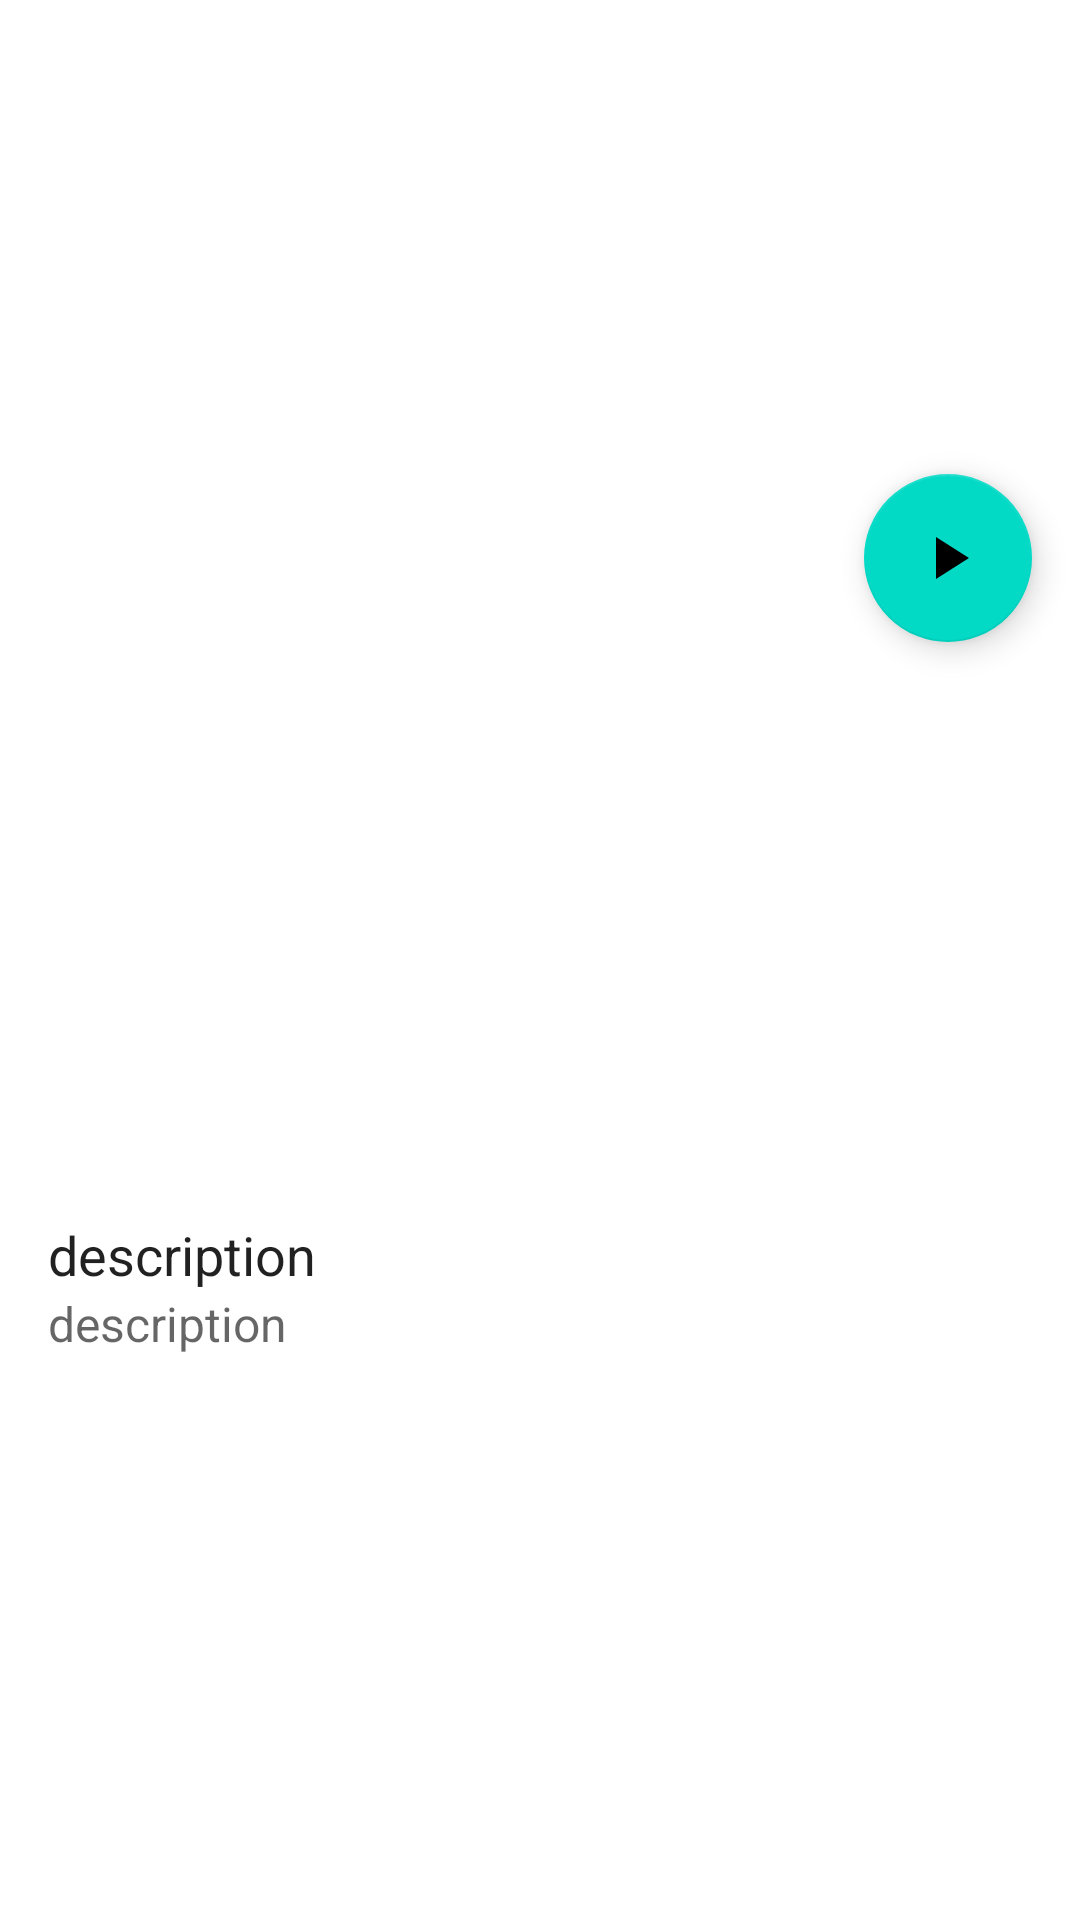

Layout XML and referenced resources for this Android screen:
<!-- AndroidManifest.xml: application theme splashScreenTheme -->
<!-- res/layout/fragment_movie_details.xml -->
<?xml version="1.0" encoding="utf-8"?>
<layout
    xmlns:android="http://schemas.android.com/apk/res/android"
    xmlns:tools="http://schemas.android.com/tools"
    xmlns:app="http://schemas.android.com/apk/res-auto"
    tools:context=".ui.details.MovieDetailsActivity">

    <data>
        <import type="android.view.View" />
        <variable
            name="viewmodel"
            type="com.bhushan.movieapp.ui.details.MovieDetailsViewModel" />
    </data>

    <androidx.core.widget.NestedScrollView
        android:layout_width="match_parent"
        android:layout_height="match_parent">

        <androidx.constraintlayout.widget.ConstraintLayout
            android:layout_width="match_parent"
            android:layout_height="wrap_content">

            <ImageView
                android:id="@+id/details_banner_image"
                android:layout_width="match_parent"
                android:layout_height="186dp"
                android:contentDescription="@string/banner_image"
                android:scaleType="centerCrop"
                app:layout_constraintTop_toTopOf="parent"
                app:layout_constraintStart_toStartOf="parent"
                app:layout_constraintEnd_toEndOf="parent"
                tools:src="@tools:sample/avatars"/>

            <com.google.android.material.floatingactionbutton.FloatingActionButton
                android:id="@+id/fabPlayButton"
                android:layout_width="wrap_content"
                android:layout_height="wrap_content"
                android:src="@drawable/ic_baseline_play_arrow_24"
                app:layout_constraintTop_toBottomOf="@id/details_banner_image"
                app:layout_constraintBottom_toBottomOf="@id/details_banner_image"
                app:layout_constraintEnd_toEndOf="parent"
                android:layout_marginEnd="16dp"
                android:contentDescription="@string/play_video" />

            <View
                android:id="@+id/center_divide"
                android:layout_width="1dp"
                android:layout_height="match_parent"
                app:layout_constraintBottom_toBottomOf="parent"
                app:layout_constraintEnd_toEndOf="parent"
                app:layout_constraintStart_toStartOf="parent"
                app:layout_constraintTop_toTopOf="parent" />

            <androidx.cardview.widget.CardView
                android:id="@+id/image_card"
                android:layout_width="130dp"
                android:layout_height="180dp"
                android:layout_marginTop="20dp"
                android:layout_marginEnd="16dp"
                android:layout_marginStart="16dp"
                app:layout_constraintCircleRadius="10dp"
                app:cardElevation="0dp"
                app:layout_constraintStart_toStartOf="parent"
                app:layout_constraintTop_toBottomOf="@id/details_banner_image">

                <ImageView
                    android:id="@+id/imagePoster"
                    android:layout_width="match_parent"
                    android:layout_height="match_parent"
                    android:contentDescription="@string/movie_image"
                    android:scaleType="fitXY"
                    tools:src="@tools:sample/avatars" />

            </androidx.cardview.widget.CardView>

            <TextView
                android:id="@+id/text_movie_name"
                style="@style/TextAppearance.AppCompat.Title"
                android:layout_width="0dp"
                android:layout_height="wrap_content"
                android:layout_marginStart="16dp"
                android:layout_marginTop="10dp"
                android:layout_marginEnd="16dp"
                android:ellipsize="end"
                android:textSize="22dp"
                android:maxLines="3"
                app:layout_constraintTop_toBottomOf="@id/fabPlayButton"
                app:layout_constraintStart_toEndOf="@id/image_card"
                app:layout_constraintEnd_toEndOf="parent"
                tools:text="@tools:sample/full_names"
                tools:ignore="SpUsage" />

            <TextView
                android:id="@+id/heading_description"
                style="@style/TextAppearance.AppCompat.Headline"
                android:layout_width="0dp"
                android:layout_height="wrap_content"
                android:lines="1"
                android:layout_marginStart="16dp"
                android:layout_marginTop="20dp"
                android:layout_marginEnd="2dp"
                android:ellipsize="end"
                android:textSize="18dp"
                android:text="@string/description"
                app:layout_constraintTop_toBottomOf="@id/image_card"
                app:layout_constraintStart_toStartOf="parent"
                tools:ignore="SpUsage" />

            <TextView
                android:id="@+id/text_description"
                style="@style/TextAppearance.AppCompat.Display1"
                android:layout_width="0dp"
                android:layout_height="wrap_content"
                android:layout_marginStart="16dp"
                android:layout_marginEnd="16dp"
                android:ellipsize="end"
                android:textSize="16dp"
                android:text="@string/description"
                app:layout_constraintTop_toBottomOf="@id/heading_description"
                app:layout_constraintStart_toStartOf="parent"
                app:layout_constraintEnd_toEndOf="parent"
                tools:ignore="SpUsage" />

        </androidx.constraintlayout.widget.ConstraintLayout>

    </androidx.core.widget.NestedScrollView>

</layout>
<!-- resources referenced by this layout -->
<resources>
  <!-- drawable ic_baseline_play_arrow_24 (drawable) -->
  <?xml version="1.0" encoding="utf-8"?>
  <vector xmlns:android="http://schemas.android.com/apk/res/android"
      android:width="24dp"
      android:height="24dp"
      android:tint="#FFFFFF"
      android:viewportWidth="24"
      android:viewportHeight="24">
      <path
          android:fillColor="@android:color/white"
          android:pathData="M8,5v14l11,-7z" />
  </vector>
  <string name="banner_image">Banner Image</string>
  <string name="description">description</string>
  <string name="movie_image">Movie Image</string>
  <string name="play_video">Play Video</string>
  <style name="splashScreenTheme" parent="Theme.MaterialComponents.Light.NoActionBar">
          <item name="android:windowBackground">@drawable/splash_image</item>
          <item name="android:statusBarColor">?attr/colorPrimaryVariant</item>
      </style>
  <!-- drawable splash_image (drawable) -->
  <?xml version="1.0" encoding="utf-8"?>
  <layer-list xmlns:tools="http://schemas.android.com/tools"
      xmlns:android="http://schemas.android.com/apk/res/android"
      tools:ignore="MissingDefaultResource">
      <item android:drawable="?attr/colorPrimaryVariant" />
      <item android:drawable="@drawable/ic_launcher_foreground" android:gravity="center"/>
  </layer-list>
</resources>
